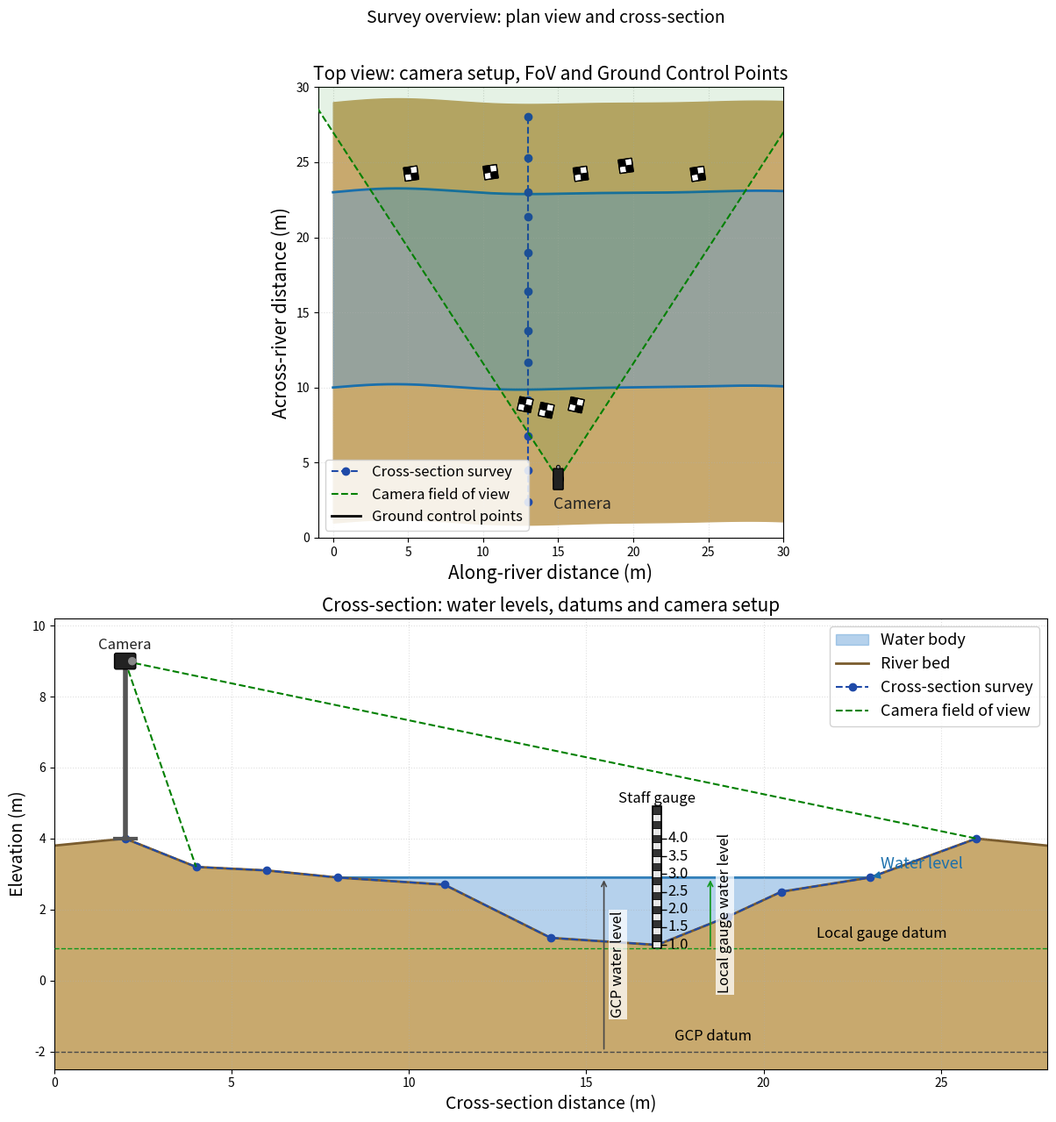

This figure's Python source:
"""
Combined survey plot with two stacked subplots:
- Top row: top-view river plan with camera FoV and GCP checkerboards
- Bottom row: cross-section with water level, staff gauge datum, and GCP datum
"""

import matplotlib.patches as mpatches
import matplotlib.pyplot as plt
import numpy as np
from matplotlib import transforms


def draw_checkerboard(ax, center_x, center_y, size=0.9, angle_deg=0.0, zorder=6):
    """Draw a 2x2 black-and-white checkerboard centered at (x, y)."""
    half = size / 2.0
    cell = size / 2.0
    t = transforms.Affine2D().rotate_deg_around(center_x, center_y, angle_deg) + ax.transData

    cells = [
        (-half, -half, "white"),
        (0.0, -half, "black"),
        (-half, 0.0, "black"),
        (0.0, 0.0, "white"),
    ]
    for dx, dy, color in cells:
        patch = mpatches.Rectangle(
            (center_x + dx, center_y + dy),
            cell,
            cell,
            facecolor=color,
            edgecolor="black",
            linewidth=0.7,
            transform=t,
            zorder=zorder,
        )
        ax.add_patch(patch)

    outline = mpatches.Rectangle(
        (center_x - half, center_y - half),
        size,
        size,
        facecolor="none",
        edgecolor="black",
        linewidth=1.0,
        transform=t,
        zorder=zorder + 0.1,
    )
    ax.add_patch(outline)


def draw_staff_gauge(ax, gx, z_bot, z_top, width, color_a, color_b):
    """Draw a banded staff gauge at position gx from z_bot to z_top."""
    band_height = 0.2
    z = z_bot
    while z < z_top:
        top = min(z + band_height, z_top)
        color = color_a if int(round((z - z_bot) / band_height)) % 2 == 0 else color_b
        rect = mpatches.FancyBboxPatch(
            (gx - width / 2, z),
            width,
            top - z,
            boxstyle="square,pad=0",
            facecolor=color,
            edgecolor="black",
            linewidth=0.5,
            zorder=4,
        )
        ax.add_patch(rect)
        z += band_height

    rect_outline = mpatches.FancyBboxPatch(
        (gx - width / 2, z_bot),
        width,
        z_top - z_bot,
        boxstyle="square,pad=0",
        facecolor="none",
        edgecolor="black",
        linewidth=1.2,
        zorder=5,
    )
    ax.add_patch(rect_outline)


def ray_endpoint(x0, y0, angle_deg, length):
    """Return endpoint of a ray defined by origin, angle, and length."""
    rad = np.deg2rad(angle_deg)
    return x0 + length * np.cos(rad), y0 + length * np.sin(rad)


def draw_top_view(ax):
    """Top-view subplot with camera FoV and GCP checkerboards."""
    x = np.linspace(0.0, 30.0, 500)
    y_near = 10.0 + 0.15 * np.sin(2.0 * np.pi * x / 20.0) + 0.08 * np.sin(2.0 * np.pi * x / 13.5)
    river_width = 13.0
    y_far = y_near + river_width + 0.05 * np.sin(2.0 * np.pi * x / 30.0)

    cam_x = 15.0
    cam_y = np.interp(cam_x, x, y_near) - 6.0
    view_heading_deg = 90.0
    fov_half_angle_deg = 33.0
    fov_range = 66.0

    fov_left = ray_endpoint(cam_x, cam_y, view_heading_deg + fov_half_angle_deg, fov_range)
    fov_right = ray_endpoint(cam_x, cam_y, view_heading_deg - fov_half_angle_deg, fov_range)

    far_gcp_x = np.array([5.2, 10.5, 16.5, 19.5, 24.3])
    far_gcp_y = np.interp(far_gcp_x, x, y_far) + np.array([1.0, 1.4, 1.3, 1.8, 1.2])

    near_gcp_x = np.array([12.8, 14.2, 16.2])
    near_gcp_y = np.interp(near_gcp_x, x, y_near) - np.array([1.0, 1.4, 1.1])

    y_cross = np.linspace(2.0, 28.0, 12) + (np.random.rand(12) - 0.5)
    x_cross = np.ones(len(y_cross)) * (cam_x - 2.0)  # location of cross section top view


    ax.fill_between(x, y_near - 9.0, y_far + 6.0, color="#c8a96e", alpha=1.0, zorder=0)
    ax.fill_between(x, y_near, y_far, color="#5b9bd5", alpha=0.45, zorder=1)
    ax.plot(x, y_near, color="#1a6fab", linewidth=2.0, zorder=2)
    ax.plot(x, y_far, color="#1a6fab", linewidth=2.0, zorder=2)
    ax.plot(x_cross, y_cross, color="#1f4aa8", linewidth=1.5, linestyle="--", marker="o", zorder=3, label="Cross-section survey")
    mast_color = "#555555"
    ax.add_patch(plt.Circle((cam_x, cam_y), 0.35, facecolor=mast_color, edgecolor="black", linewidth=0.8, zorder=5))

    camera_body = mpatches.FancyBboxPatch(
        (cam_x - 0.65, cam_y - 0.28),
        1.3,
        0.56,
        boxstyle="round,pad=0.05",
        facecolor="#222222",
        edgecolor="black",
        linewidth=1.0,
        zorder=6,
    )
    rot = transforms.Affine2D().rotate_deg_around(cam_x, cam_y, view_heading_deg) + ax.transData
    camera_body.set_transform(rot)
    ax.add_patch(camera_body)

    lens_x, lens_y = ray_endpoint(cam_x, cam_y, view_heading_deg, 0.8)
    ax.add_patch(plt.Circle((lens_x, lens_y), 0.12, facecolor="#888888", edgecolor="black", linewidth=0.7, zorder=7))

    fov_poly = mpatches.Polygon(
        [(cam_x, cam_y), fov_left, fov_right],
        closed=True,
        facecolor="green",
        edgecolor="none",
        alpha=0.10,
        zorder=3,
    )
    ax.add_patch(fov_poly)

    ax.plot([cam_x, fov_left[0]], [cam_y, fov_left[1]], color="green", linewidth=1.5, linestyle="--", zorder=4)
    ax.plot(
        [cam_x, fov_right[0]],
        [cam_y, fov_right[1]],
        color="green",
        linewidth=1.5,
        linestyle="--",
        zorder=4,
        label="Camera field of view",
    )

    for gx, gy in zip(far_gcp_x, far_gcp_y):
        draw_checkerboard(ax, gx, gy, size=0.9, angle_deg=8.0)
    for gx, gy in zip(near_gcp_x, near_gcp_y):
        draw_checkerboard(ax, gx, gy, size=0.9, angle_deg=-12.0)

    ax.plot([], [], color="black", linewidth=2, label="Ground control points")
    ax.text(cam_x - 0.3, cam_y - 2.0, "Camera", fontsize=13, color="#222222")

    ax.set_xlim(-1, 30)
    ax.set_ylim(0, 30)
    ax.set_aspect("equal")
    ax.set_xlabel("Along-river distance (m)", fontsize=15)
    ax.set_ylabel("Across-river distance (m)", fontsize=15)
    ax.set_title("Top view: camera setup, FoV and Ground Control Points", fontsize=15)
    ax.grid(True, linestyle=":", alpha=0.4)
    ax.legend(loc="lower left", fontsize=12, framealpha=0.85)


def draw_cross_section(ax):
    """Cross-section subplot with water levels and datums."""
    x = np.array([0, 2, 4, 6, 8, 11, 14, 17, 19, 20.5, 23, 26, 28])
    z_bed = np.array([3.8, 4.0, 3.2, 3.1, 2.9, 2.7, 1.2, 1.0, 1.8, 2.5, 2.9, 4.0, 3.8])

    cross_x = x[1:-1]
    cross_y = z_bed[1:-1]

    water_level = 2.9
    z_surface_at_x = np.minimum(z_bed, water_level)

    mast_x = 2.0
    mast_base = 4.0
    mast_height = 5.0
    camera_z = mast_base + mast_height

    gauge_x_1 = 17.0
    gauge1_bottom = z_bed[7] - 0.1
    gauge1_top = water_level + 2.0
    gauge_width = 0.25

    fov_near_x = 4.0
    fov_near_z = z_bed[2]
    fov_far_x = x[-2]
    fov_far_z = z_bed[-2]

    ax.fill_between(
        x,
        z_surface_at_x,
        water_level,
        where=(z_bed <= water_level),
        color="#5b9bd5",
        alpha=0.45,
        label="Water body",
    )
    ax.hlines(water_level, x[0], x[-1], colors="#1a6fab", linewidths=2, linestyles="-", zorder=0)

    ax.fill_between(x, z_bed, z_bed.min() - 3.5, color="#c8a96e", alpha=1.0, zorder=1)
    ax.plot(x, z_bed, color="#7a5c2e", linewidth=2, label="River bed", zorder=1)
    ax.plot(cross_x, cross_y, color="#1f4aa8", linewidth=1.5, linestyle="--", marker="o", zorder=2, label="Cross-section survey")
    draw_staff_gauge(ax, gauge_x_1, gauge1_bottom, gauge1_top, gauge_width, "#e8e8e8", "#333333")

    for elev in np.arange(np.ceil(gauge1_bottom), np.floor(gauge1_top) + 0.5, 0.5):
        ax.hlines(
            elev,
            gauge_x_1 + gauge_width / 2,
            gauge_x_1 + gauge_width / 2 + 0.15,
            colors="black",
            linewidths=1,
            zorder=6,
        )
        ax.text(
            gauge_x_1 + gauge_width / 2 + 0.18,
            elev,
            f"{elev:.1f}",
            va="center",
            ha="left",
            fontsize=12,
            zorder=6,
        )

    mast_color = "#555555"
    ax.plot([mast_x, mast_x], [mast_base, camera_z], color=mast_color, linewidth=4, solid_capstyle="round", zorder=5)
    ax.plot([mast_x - 0.3, mast_x + 0.3], [mast_base, mast_base], color=mast_color, linewidth=3, zorder=5)

    cam_w, cam_h = 0.5, 0.35
    camera_body = mpatches.FancyBboxPatch(
        (mast_x - cam_w / 2, camera_z - cam_h / 2),
        cam_w,
        cam_h,
        boxstyle="round,pad=0.05",
        facecolor="#222222",
        edgecolor="black",
        linewidth=1,
        zorder=6,
    )
    ax.add_patch(camera_body)
    lens = plt.Circle((mast_x + cam_w / 2 - 0.05, camera_z), 0.1, color="#888888", zorder=7)
    ax.add_patch(lens)

    ax.plot(
        [mast_x, fov_near_x],
        [camera_z, fov_near_z],
        color="green",
        linewidth=1.5,
        linestyle="--",
        zorder=3,
        label="Camera field of view",
    )
    ax.plot([mast_x, fov_far_x], [camera_z, fov_far_z], color="green", linewidth=1.5, linestyle="--", zorder=3)

    ax.hlines(
        [z_bed.min() - 3.0, gauge1_bottom],
        x[0],
        x[-1],
        colors=["#494949", "#0E981C"],
        linestyles="dashed",
        linewidths=1,
        zorder=7,
    )

    x_wet = x[z_bed <= water_level]
    ax.annotate(
        "Water level",
        xy=(x_wet[-1], water_level),
        xytext=(x_wet[-1] + 0.3, water_level + 0.25),
        fontsize=13,
        color="#1a6fab",
        arrowprops=dict(arrowstyle="-|>", color="#1a6fab", lw=1),
    )
    ax.annotate(
        "Local gauge datum",
        xy=(gauge_x_1, gauge1_bottom),
        xytext=(gauge_x_1 + 4.5, gauge1_bottom + 0.3),
        fontsize=12,
        color="black",
        zorder=7,
    )
    ax.annotate(
        "GCP datum",
        xy=(gauge_x_1, z_bed.min() - 3.0),
        xytext=(gauge_x_1 + 0.5, z_bed.min() - 2.7),
        fontsize=12,
        color="black",
        zorder=7,
    )

    datum_levels = [z_bed.min() - 3.0, gauge1_bottom]
    arrow_x_positions = [gauge_x_1 - 1.5, gauge_x_1 + 1.5]
    arrow_annotations = ["GCP water level", "Local gauge water level"]
    colors = ["#494949", "#0E981CFF"]

    for datum_z, arrow_x, annotation, color in zip(datum_levels, arrow_x_positions, arrow_annotations, colors):
        ax.annotate(
            "",
            xy=(arrow_x, water_level),
            xytext=(arrow_x, datum_z),
            arrowprops=dict(arrowstyle="->", color=color, lw=1.2),
            zorder=8,
        )
        mid_z = (water_level + datum_z) / 2.0
        ax.text(
            arrow_x + 0.4,
            mid_z,
            annotation,
            ha="center",
            va="center",
            rotation=90,
            fontsize=12,
            bbox=dict(facecolor="white", edgecolor="none", alpha=0.75, pad=1.5),
            zorder=9,
        )

    ax.text(gauge_x_1, gauge1_top + 0.1, "Staff gauge", ha="center", fontsize=12, color="black", zorder=7)
    ax.text(mast_x, camera_z + 0.35, "Camera", ha="center", fontsize=12, color="#222222", zorder=7)

    ax.set_xlim(0.0, 28)
    ax.set_ylim(z_bed.min() - 3.5, camera_z + 1.2)
    ax.set_aspect("equal")
    ax.set_xlabel("Cross-section distance (m)", fontsize=14)
    ax.set_ylabel("Elevation (m)", fontsize=14)
    ax.set_title("Cross-section: water levels, datums and camera setup", fontsize=15)
    ax.grid(True, linestyle=":", alpha=0.4)
    ax.legend(loc="upper right", fontsize=13, framealpha=0.85)


# --- Combined figure ----------------------------------------------------
fig, (ax_top, ax_xs) = plt.subplots(
    2,
    1,
    figsize=(14, 13),
    gridspec_kw={"height_ratios": [1.0, 1.0]},
)

draw_top_view(ax_top)
draw_cross_section(ax_xs)

fig.suptitle("Survey overview: plan view and cross-section", fontsize=14, y=0.98)
plt.tight_layout(rect=[0, 0, 1, 0.97])
# plt.savefig("camera_datums_combined.png", dpi=150, bbox_inches="tight")
plt.show()
